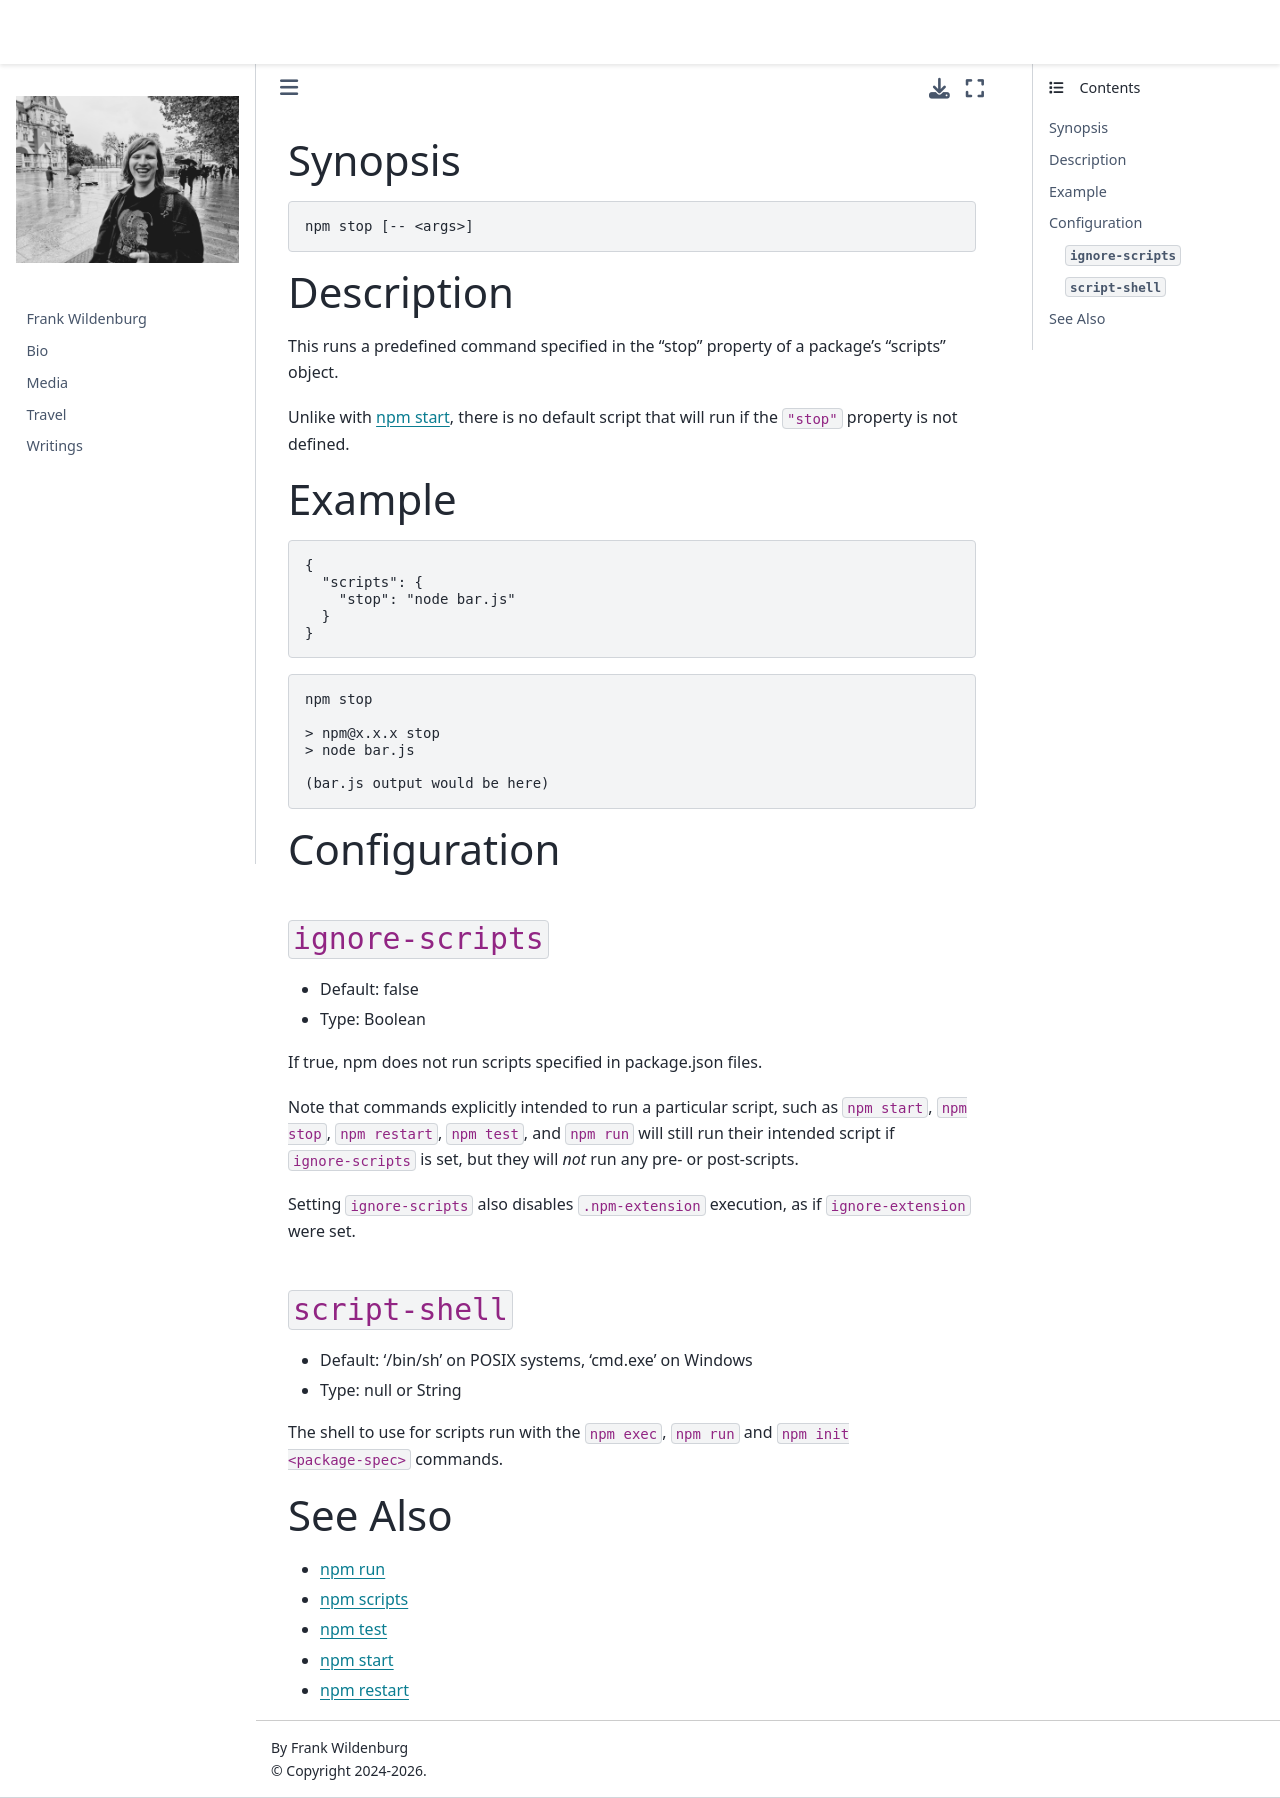

repository: frank-wildenburg/frank-wildenburg.github.io · page: node_modules/npm/docs/content/commands/npm-stop.html · generator: jekyll

---
title: npm-stop
section: 1
description: Stop a package
---

### Synopsis

```bash
npm stop [-- <args>]
```

### Description

This runs a predefined command specified in the "stop" property of a package's "scripts" object.

Unlike with [npm start](/commands/npm-start), there is no default script that will run if the `"stop"` property is not defined.

### Example

```json
{
  "scripts": {
    "stop": "node bar.js"
  }
}
```

```bash
npm stop

> npm@x.x.x stop
> node bar.js

(bar.js output would be here)

```

### Configuration

#### `ignore-scripts`

* Default: false
* Type: Boolean

If true, npm does not run scripts specified in package.json files.

Note that commands explicitly intended to run a particular script, such as
`npm start`, `npm stop`, `npm restart`, `npm test`, and `npm run` will still
run their intended script if `ignore-scripts` is set, but they will *not*
run any pre- or post-scripts.

Setting `ignore-scripts` also disables `.npm-extension` execution, as if
`ignore-extension` were set.



#### `script-shell`

* Default: '/bin/sh' on POSIX systems, 'cmd.exe' on Windows
* Type: null or String

The shell to use for scripts run with the `npm exec`, `npm run` and `npm
init <package-spec>` commands.



### See Also

* [npm run](/commands/npm-run)
* [npm scripts](/using-npm/scripts)
* [npm test](/commands/npm-test)
* [npm start](/commands/npm-start)
* [npm restart](/commands/npm-restart)
